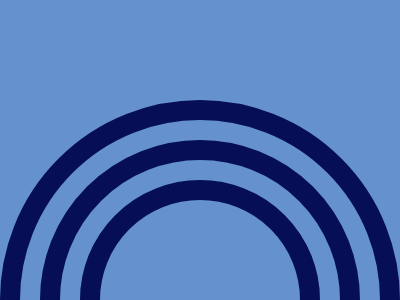

Write the HTML and CSS that draws this image.

<!DOCTYPE html>
<html lang="en">
<head>
  <meta charset="UTF-8">
  <meta name="viewport" content="width=device-width, initial-scale=1.0">
  <title>Document</title>
  <style>
    body {
  width: 400px;
  height: 300px;
  background: #6592CF;
}

div {
  width: 360px;
  height: 360px;
  border: solid #060F55 20px;
  border-radius: 50%;
  position: fixed;
  top: 100px;
  left: 0px;
}

.in {
  width: 280px;
  height: 280px;
  top: 140px;
  left: 40px;
}

.inner {
  width: 200px;
  height: 200px;
  top: 180px;
  left: 80px;
}
  </style>
</head>
<body>
  <div>
    <div class="in">
      <div class="inner"></div>
    </div>
  </div>
</body>
</html>
